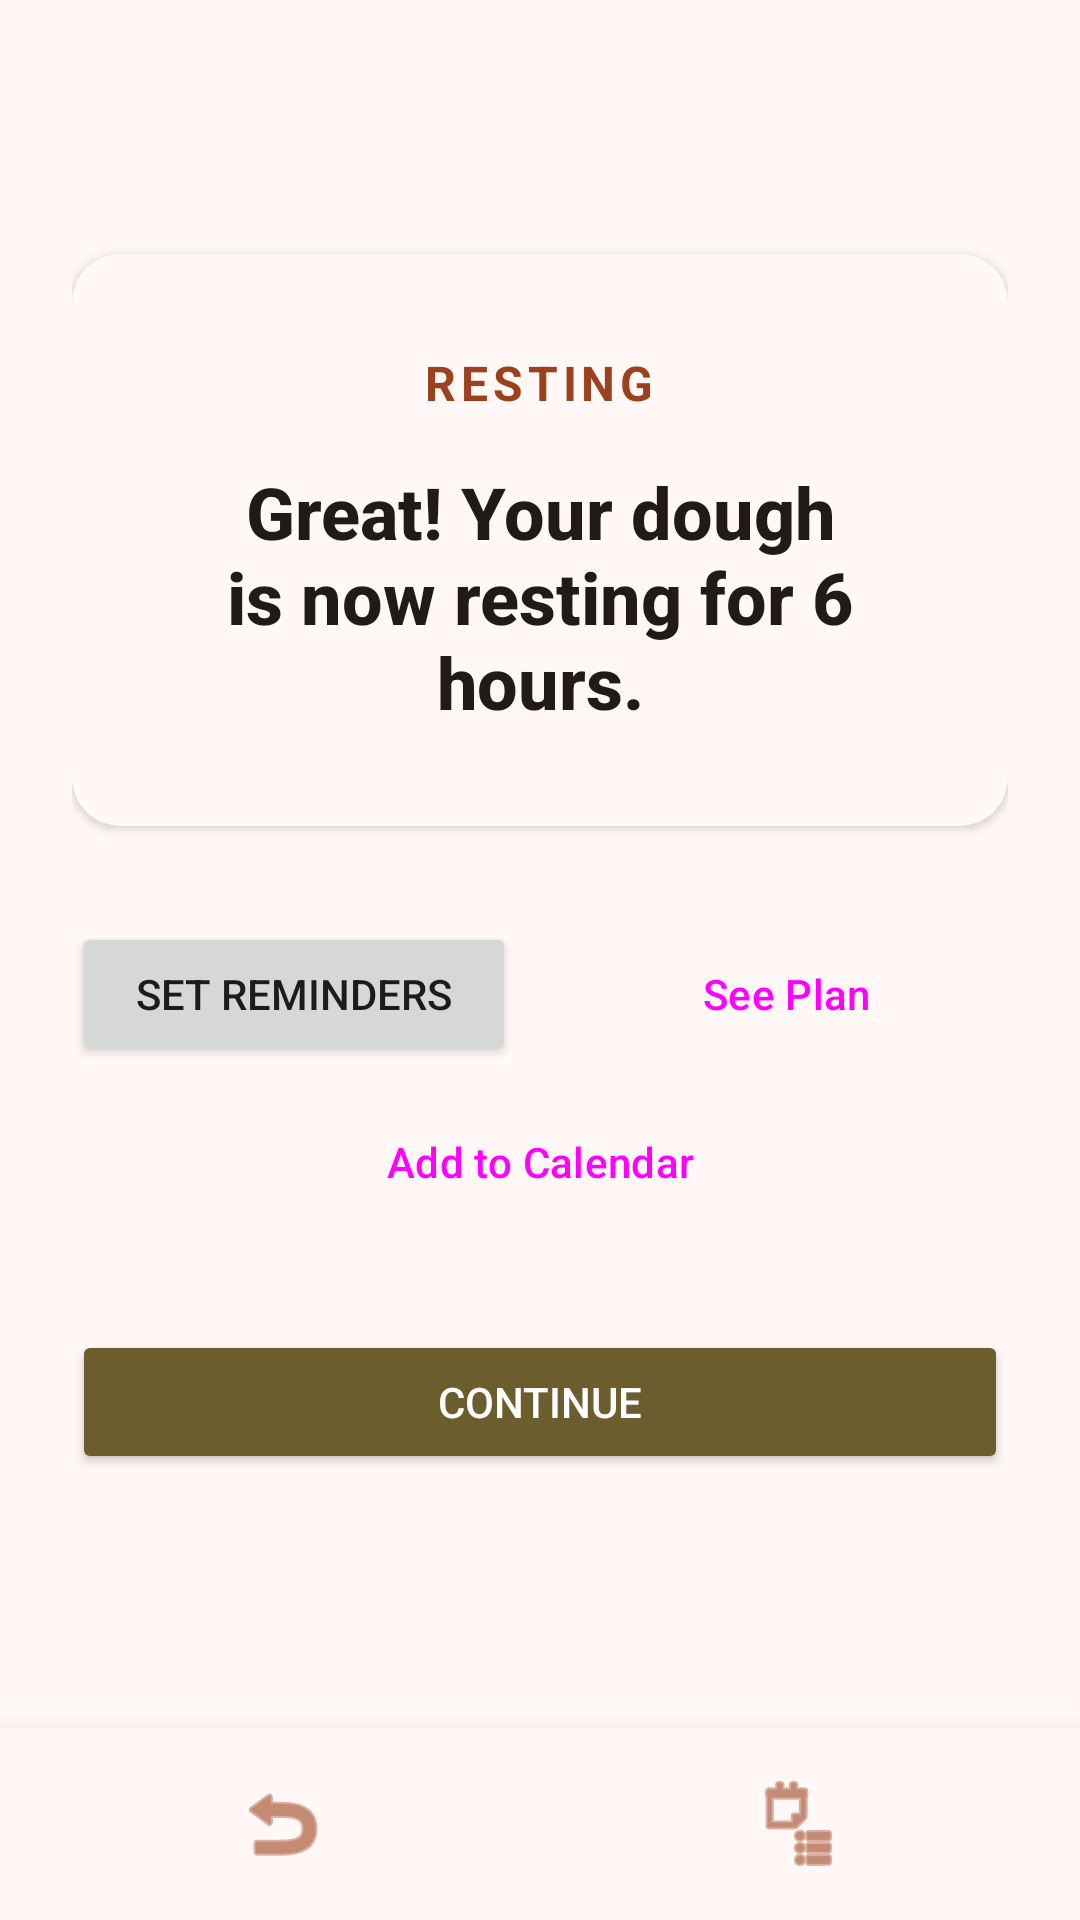

The Android layout XML behind this screen, and the referenced resources:
<!-- AndroidManifest.xml: application theme Theme.BakeWise -->
<!-- res/layout/fragment_step_waiting.xml -->
<?xml version="1.0" encoding="utf-8"?>
<RelativeLayout xmlns:android="http://schemas.android.com/apk/res/android"
    xmlns:app="http://schemas.android.com/apk/res-auto"
    xmlns:tools="http://schemas.android.com/tools"
    android:layout_width="match_parent"
    android:layout_height="match_parent"
    tools:context=".StepWaitingFragment">

    <LinearLayout
        android:layout_width="match_parent"
        android:layout_height="match_parent"
        android:layout_above="@+id/baking_nav_bar"
        android:gravity="center"
        android:orientation="vertical"
        android:padding="24dp"
        android:background="?android:attr/colorBackground">

        <androidx.cardview.widget.CardView
            style="@style/CardStyle"
            android:layout_width="match_parent"
            android:layout_height="wrap_content"
            android:layout_marginBottom="32dp"
            app:cardBackgroundColor="?attr/colorSurface">

            <LinearLayout
                android:layout_width="match_parent"
                android:layout_height="wrap_content"
                android:orientation="vertical"
                android:padding="32dp"
                android:gravity="center">

                <TextView
                    android:layout_width="wrap_content"
                    android:layout_height="wrap_content"
                    android:text="Resting"
                    android:textSize="16sp"
                    android:textAllCaps="true"
                    android:letterSpacing="0.1"
                    android:textColor="?attr/colorPrimary"
                    android:textStyle="bold"/>

                <TextView
                    android:id="@+id/message_text_view"
                    android:layout_width="wrap_content"
                    android:layout_height="wrap_content"
                    android:layout_marginTop="16dp"
                    android:text="Great! Your dough is now resting for 6 hours."
                    android:textAlignment="center"
                    style="@style/TitleText"
                    android:textSize="24sp" />
            </LinearLayout>
        </androidx.cardview.widget.CardView>

        <LinearLayout
            android:layout_width="match_parent"
            android:layout_height="wrap_content"
            android:orientation="horizontal">

            <Button
                android:id="@+id/set_reminders_button"
                android:layout_width="0dp"
                android:layout_height="wrap_content"
                android:layout_weight="1"
                android:layout_marginEnd="8dp"
                android:text="Set Reminders" />

            <Button
                android:id="@+id/see_plan_button"
                style="?attr/materialButtonOutlinedStyle"
                android:layout_width="0dp"
                android:layout_height="wrap_content"
                android:layout_weight="1"
                android:layout_marginStart="8dp"
                android:text="See Plan" />
        </LinearLayout>

        <Button
            android:id="@+id/add_to_calendar_button"
            style="?attr/materialButtonOutlinedStyle"
            android:layout_width="match_parent"
            android:layout_height="wrap_content"
            android:layout_marginTop="8dp"
            android:text="Add to Calendar" />

        <Button
            android:id="@+id/continue_button"
            android:layout_width="match_parent"
            android:layout_height="wrap_content"
            android:layout_marginTop="32dp"
            android:text="Continue"
            android:backgroundTint="?attr/colorTertiary"
            android:textColor="?attr/colorOnTertiary"/>

    </LinearLayout>

    <include
        android:id="@+id/baking_nav_bar"
        layout="@layout/layout_baking_nav"
        android:layout_width="match_parent"
        android:layout_height="wrap_content"
        android:layout_alignParentBottom="true" />

</RelativeLayout>
<!-- res/layout/layout_baking_nav.xml (included above) -->
<?xml version="1.0" encoding="utf-8"?>
<LinearLayout xmlns:android="http://schemas.android.com/apk/res/android"
    android:layout_width="match_parent"
    android:layout_height="wrap_content"
    android:orientation="horizontal"
    android:gravity="center_vertical"
    android:padding="8dp"
    android:background="?attr/colorSurface"
    android:elevation="16dp">

    <ImageButton
        android:id="@+id/nav_back_button"
        android:layout_width="0dp"
        android:layout_height="48dp"
        android:layout_weight="1"
        android:src="@android:drawable/ic_menu_revert"
        android:background="?android:attr/selectableItemBackgroundBorderless"
        android:tint="?attr/colorPrimary"/>

    <ImageButton
        android:id="@+id/nav_view_steps_button"
        android:layout_width="0dp"
        android:layout_height="48dp"
        android:layout_weight="1"
        android:src="@android:drawable/ic_menu_agenda"
        android:background="?android:attr/selectableItemBackgroundBorderless"
        android:tint="?attr/colorPrimary"/>

</LinearLayout>
<!-- resources referenced by this layout -->
<resources>
  <style name="CardStyle" parent="Widget.Material3.CardView.Elevated">
          <item name="cardBackgroundColor">@color/white</item>
          <item name="cardCornerRadius">16dp</item>
          <item name="cardElevation">2dp</item>
      </style>
  <style name="TitleText">
          <item name="android:textSize">20sp</item>
          <item name="android:textStyle">bold</item>
          <item name="android:textColor">@color/md_theme_light_onSurface</item>
          <item name="android:fontFamily">sans-serif-medium</item>
      </style>
  <style name="Theme.BakeWise" parent="Base.Theme.BakeWise" />
  <color name="white">#FFFFFFFF</color>
  <color name="md_theme_light_onSurface">#201A19</color>
  <style name="Base.Theme.BakeWise" parent="Theme.Material3.DayNight.NoActionBar">
          
          <item name="colorPrimary">@color/md_theme_light_primary</item>
          <item name="colorOnPrimary">@color/md_theme_light_onPrimary</item>
          <item name="colorPrimaryContainer">@color/md_theme_light_primaryContainer</item>
          <item name="colorOnPrimaryContainer">@color/md_theme_light_onPrimaryContainer</item>
          
          <item name="colorSecondary">@color/md_theme_light_secondary</item>
          <item name="colorOnSecondary">@color/md_theme_light_onSecondary</item>
          <item name="colorSecondaryContainer">@color/md_theme_light_secondaryContainer</item>
          <item name="colorOnSecondaryContainer">@color/md_theme_light_onSecondaryContainer</item>
          
          <item name="colorTertiary">@color/md_theme_light_tertiary</item>
          <item name="colorOnTertiary">@color/md_theme_light_onTertiary</item>
          <item name="colorTertiaryContainer">@color/md_theme_light_tertiaryContainer</item>
          <item name="colorOnTertiaryContainer">@color/md_theme_light_onTertiaryContainer</item>
          
          <item name="android:colorBackground">@color/md_theme_light_background</item>
          <item name="colorOnBackground">@color/md_theme_light_onBackground</item>
          <item name="colorSurface">@color/md_theme_light_surface</item>
          <item name="colorOnSurface">@color/md_theme_light_onSurface</item>
          <item name="colorSurfaceVariant">@color/md_theme_light_surfaceVariant</item>
          <item name="colorOnSurfaceVariant">@color/md_theme_light_onSurfaceVariant</item>
          <item name="colorOutline">@color/md_theme_light_outline</item>
          
          
          <item name="textAppearanceHeadlineMedium">@style/TextAppearance.Material3.HeadlineMedium</item>
          <item name="textAppearanceBodyMedium">@style/TextAppearance.Material3.BodyMedium</item>
          
          
          <item name="android:statusBarColor">@color/md_theme_light_background</item>
          <item name="android:windowLightStatusBar">true</item>
      </style>
  <color name="md_theme_light_primary">#9C411E</color>
  <color name="md_theme_light_onPrimary">#FFFFFF</color>
  <color name="md_theme_light_primaryContainer">#FFDBD0</color>
  <color name="md_theme_light_onPrimaryContainer">#3A0B00</color>
  <color name="md_theme_light_secondary">#77574E</color>
  <color name="md_theme_light_onSecondary">#FFFFFF</color>
  <color name="md_theme_light_secondaryContainer">#FFDBD0</color>
  <color name="md_theme_light_onSecondaryContainer">#2C150F</color>
  <color name="md_theme_light_tertiary">#6C5D2F</color>
  <color name="md_theme_light_onTertiary">#FFFFFF</color>
  <color name="md_theme_light_tertiaryContainer">#F6E1A6</color>
  <color name="md_theme_light_onTertiaryContainer">#231B00</color>
  <color name="md_theme_light_background">#FFF8F6</color>
  <color name="md_theme_light_onBackground">#201A19</color>
  <color name="md_theme_light_surface">#FFF8F6</color>
  <color name="md_theme_light_surfaceVariant">#F5DED8</color>
  <color name="md_theme_light_onSurfaceVariant">#53433F</color>
  <color name="md_theme_light_outline">#85736E</color>
</resources>
